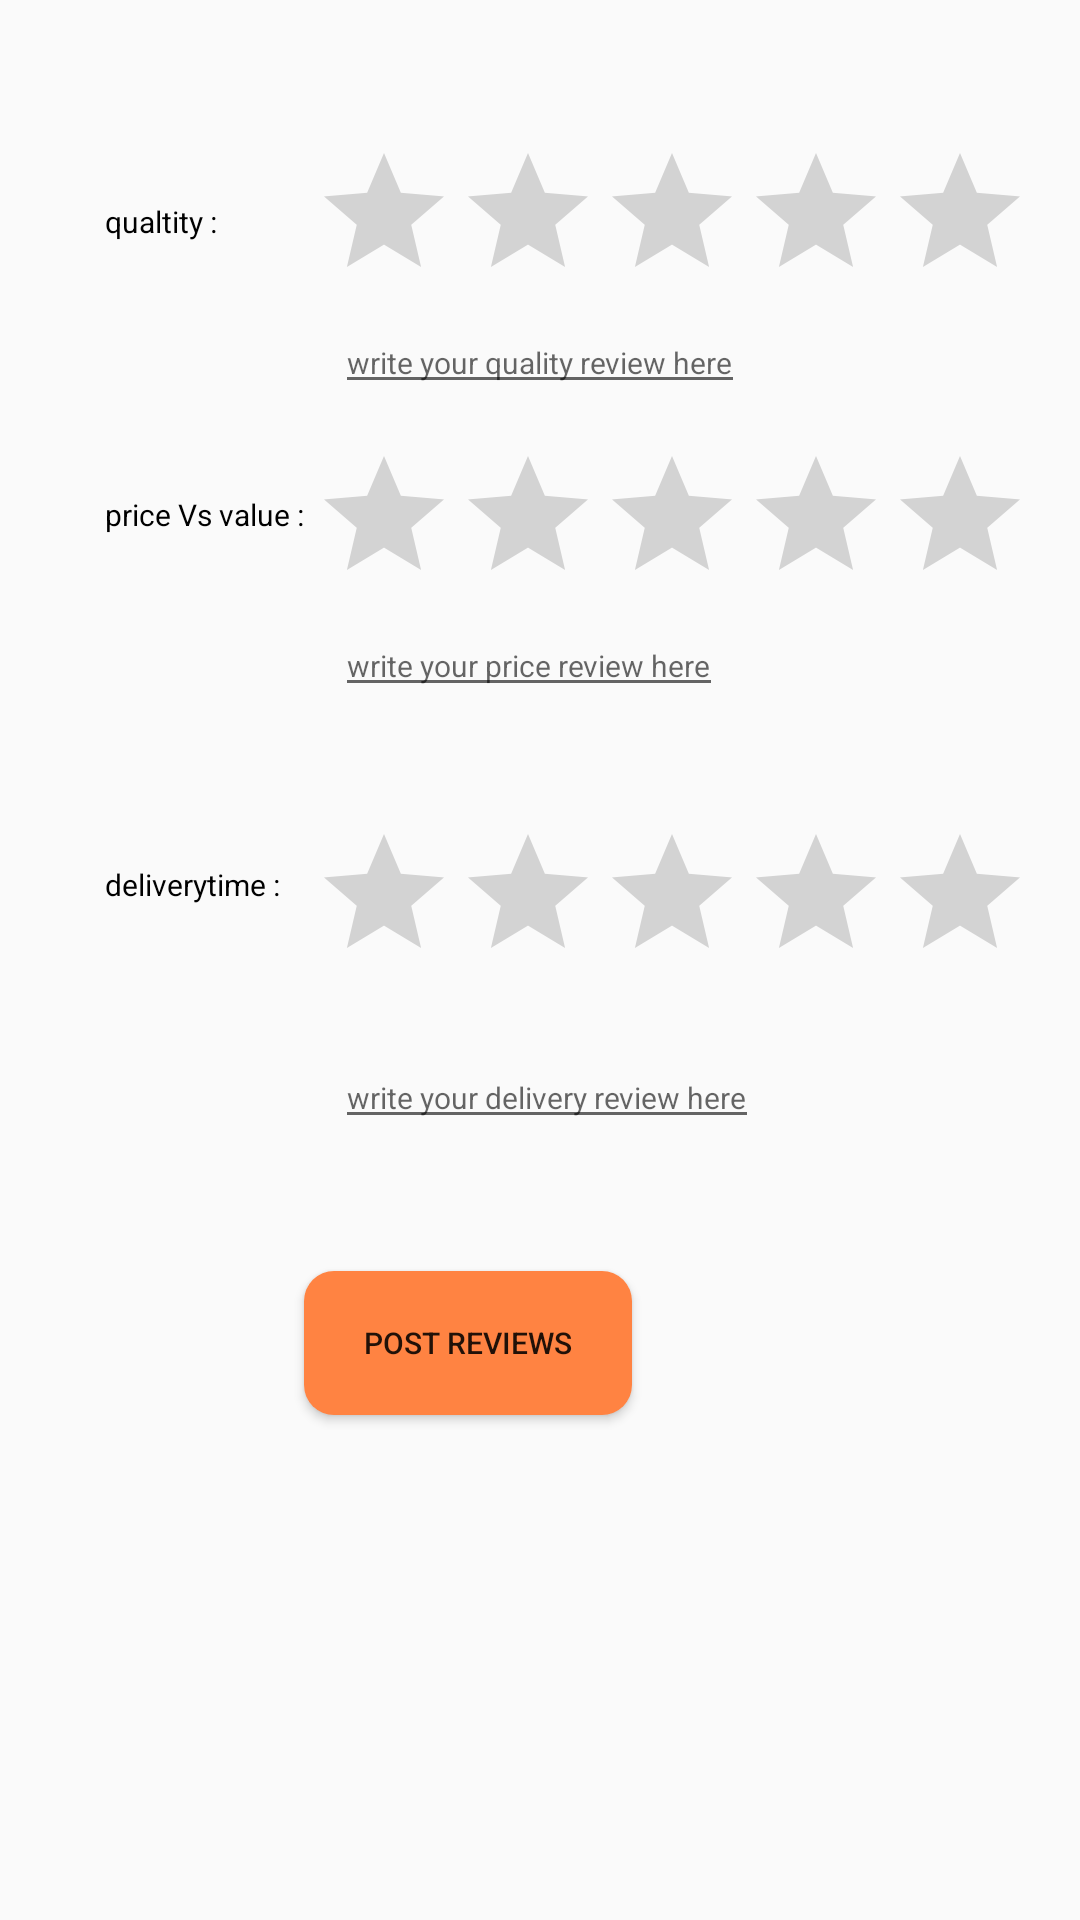

Here is an Android app screen rendered from its layout file. Give the layout XML and the strings, colors and styles it references.
<!-- AndroidManifest.xml: application theme AppTheme.NoActionBar -->
<!-- res/layout/activity_client_review.xml -->
<?xml version="1.0" encoding="utf-8"?>
<RelativeLayout xmlns:android="http://schemas.android.com/apk/res/android"
    xmlns:tools="http://schemas.android.com/tools"
    android:id="@+id/activity_client_review"
    android:layout_width="match_parent"
    android:layout_height="match_parent"
    android:paddingBottom="@dimen/activity_vertical_margin"
    android:paddingLeft="@dimen/activity_horizontal_margin"
    android:paddingRight="@dimen/activity_horizontal_margin"
    android:paddingTop="@dimen/activity_vertical_margin"

    tools:context="com.example.srccode.takeawayproject.ActivityClientReview">


    <TextView
        android:text="@string/pricevsvalue"
        android:layout_width="wrap_content"
        android:layout_height="wrap_content"
        android:layout_below="@+id/textView8"
        android:layout_alignStart="@+id/textView8"
        android:layout_marginTop="84dp"
        android:textColor="#000"
        android:id="@+id/textView9" />

    <TextView
        android:text="@string/qualtity"
        android:layout_width="wrap_content"
        android:layout_height="wrap_content"
        android:layout_marginStart="19dp"
        android:layout_marginTop="51dp"
        android:id="@+id/textView8"
        android:textColor="#000"
        android:layout_alignParentTop="true"
        android:layout_alignParentStart="true" />

    <RatingBar
        android:layout_width="wrap_content"
        android:layout_height="wrap_content"
        android:layout_alignParentTop="true"
        android:layout_alignParentEnd="true"
        android:layout_marginTop="31dp"
        android:id="@+id/ratingBarquality"

        />
    
    
    
    <RatingBar
        android:layout_width="wrap_content"
        android:layout_height="wrap_content"
        android:layout_below="@+id/ratingBarquality"
        android:layout_alignEnd="@+id/ratingBarquality"
        android:layout_marginTop="44dp"
        android:id="@+id/ratingBarprice" />

    <RatingBar
        android:layout_width="wrap_content"
        android:layout_height="wrap_content"
        android:layout_below="@+id/ratingBarprice"
        android:layout_alignParentEnd="true"
        android:layout_marginTop="69dp"
        android:id="@+id/ratingBardelivery" />

    <TextView
        android:text="@string/deliverytime"
        android:layout_width="wrap_content"
        android:layout_height="wrap_content"
        android:layout_marginTop="14dp"
        android:id="@+id/textView10"
        android:textColor="#000"
        android:layout_alignTop="@+id/ratingBardelivery"
        android:layout_alignStart="@+id/textView9" />

    <EditText
        android:layout_width="wrap_content"
        android:layout_height="wrap_content"
        android:hint="@string/writeyourqualityreviewhere"
        android:id="@+id/editquality"
        android:layout_below="@+id/ratingBarquality"
        android:layout_centerHorizontal="true"
        />

    <EditText
        android:layout_width="wrap_content"
        android:layout_height="wrap_content"
        android:hint="@string/writeyourpricereviewhere"
        android:layout_below="@+id/ratingBarprice"
        android:layout_alignStart="@+id/editquality"
        android:id="@+id/editprice" />

    <EditText
        android:layout_width="wrap_content"
        android:layout_height="wrap_content"
        android:hint="@string/writeyourdeliveryreviewhere"
        android:id="@+id/editdelivery"
        android:layout_marginTop="18dp"
        android:layout_below="@+id/ratingBardelivery"
        android:layout_alignStart="@+id/editprice"
        />

    <Button
        android:text="@string/PostReviews"
        android:layout_width="wrap_content"
        android:layout_height="wrap_content"
        android:background="@drawable/btn_place_order_style"
        android:paddingLeft="20dp"
        android:paddingRight="20dp"
        android:layout_below="@+id/editdelivery"
        android:layout_toEndOf="@+id/textView9"
        android:layout_marginTop="44dp"
        android:id="@+id/postreview" />
</RelativeLayout>
<!-- resources referenced by this layout -->
<resources>
  <dimen name="activity_horizontal_margin">16dp</dimen>
  <dimen name="activity_vertical_margin">16dp</dimen>
  <!-- drawable btn_place_order_style (drawable) -->
  <?xml version="1.0" encoding="utf-8"?>
  <shape xmlns:android="http://schemas.android.com/apk/res/android"
      android:shape="rectangle">
      <solid android:color="#FF8342"  />
      <corners android:radius="10dp" />
  
  </shape>
  <string name="PostReviews"> Post Reviews</string>
  <string name="deliverytime">deliverytime : </string>
  <string name="pricevsvalue">price Vs value :</string>
  <string name="qualtity"> qualtity : </string>
  <string name="writeyourdeliveryreviewhere"> write your delivery review here </string>
  <string name="writeyourpricereviewhere"> write your  price review here</string>
  <string name="writeyourqualityreviewhere"> write your quality review here</string>
  <style name="AppTheme.NoActionBar">
          
          <item name="windowActionBar">false</item>
          <item name="windowNoTitle">true</item>
      <item name="android:actionBarSize">40dp</item>
          
  
      </style>
</resources>
